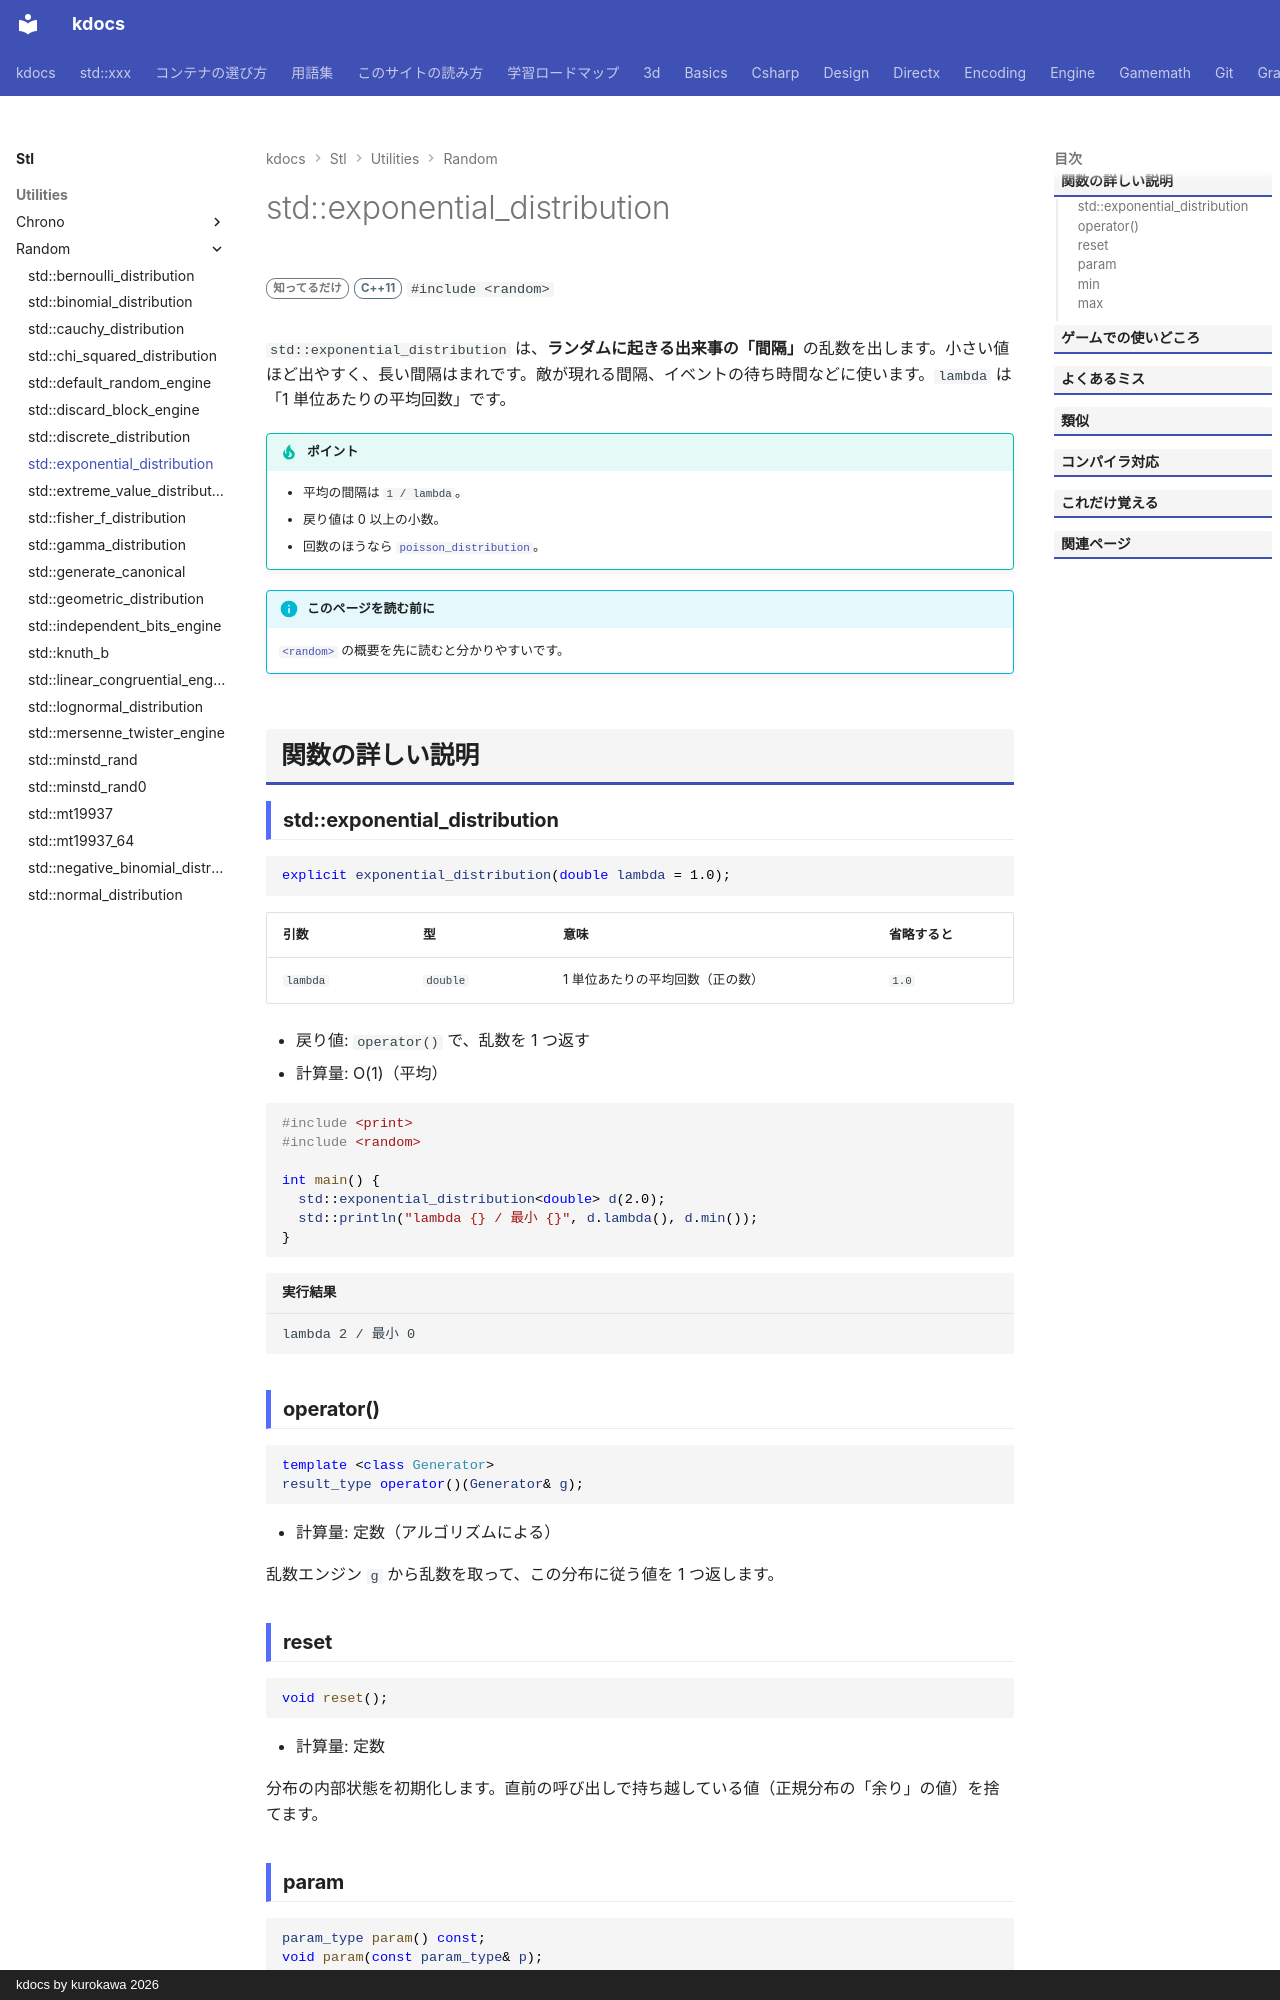

repository: qwzxdf/kdocs · page: stl/utilities/random/exponential_distribution/index.html · generator: mkdocs · copyright: kdocs by kurokawa 2026

---
title: std::exponential_distribution
summary: "「出来事と出来事の間隔」を出す。"
order: 19
group: 乱数の分布（std::xxx_distribution）
tags:
  - ユーティリティ
---

# std::exponential_distribution

<div class="page-badges" markdown>
<span class="rank rank-rare">知ってるだけ</span>
<span class="ver ver-11">C++11</span>
`#include <random>`
</div>

`std::exponential_distribution` は、<strong>ランダムに起きる出来事の「間隔」</strong>の乱数を出します。小さい値ほど出やすく、長い間隔はまれです。敵が現れる間隔、イベントの待ち時間などに使います。`lambda` は「1 単位あたりの平均回数」です。

!!! tip "ポイント"
    - 平均の間隔は `1 / lambda`。
    - 戻り値は 0 以上の小数。
    - 回数のほうなら [`poisson_distribution`](poisson_distribution.md)。

!!! info "このページを読む前に"
    [`<random>`](../random.md) の概要を先に読むと分かりやすいです。

## 関数の詳しい説明

### std::exponential_distribution {#exponential_distribution}

```cpp
explicit exponential_distribution(double lambda = 1.0);
```

| 引数 | 型 | 意味 | 省略すると |
| --- | --- | --- | --- |
| `lambda` | `double` | 1 単位あたりの平均回数（正の数） | `1.0` |

- 戻り値: `operator()` で、乱数を 1 つ返す
- 計算量: O(1)（平均）

```cpp
#include <print>
#include <random>

int main() {
  std::exponential_distribution<double> d(2.0);
  std::println("lambda {} / 最小 {}", d.lambda(), d.min());
}
```

```text title="実行結果"
lambda 2 / 最小 0
```
